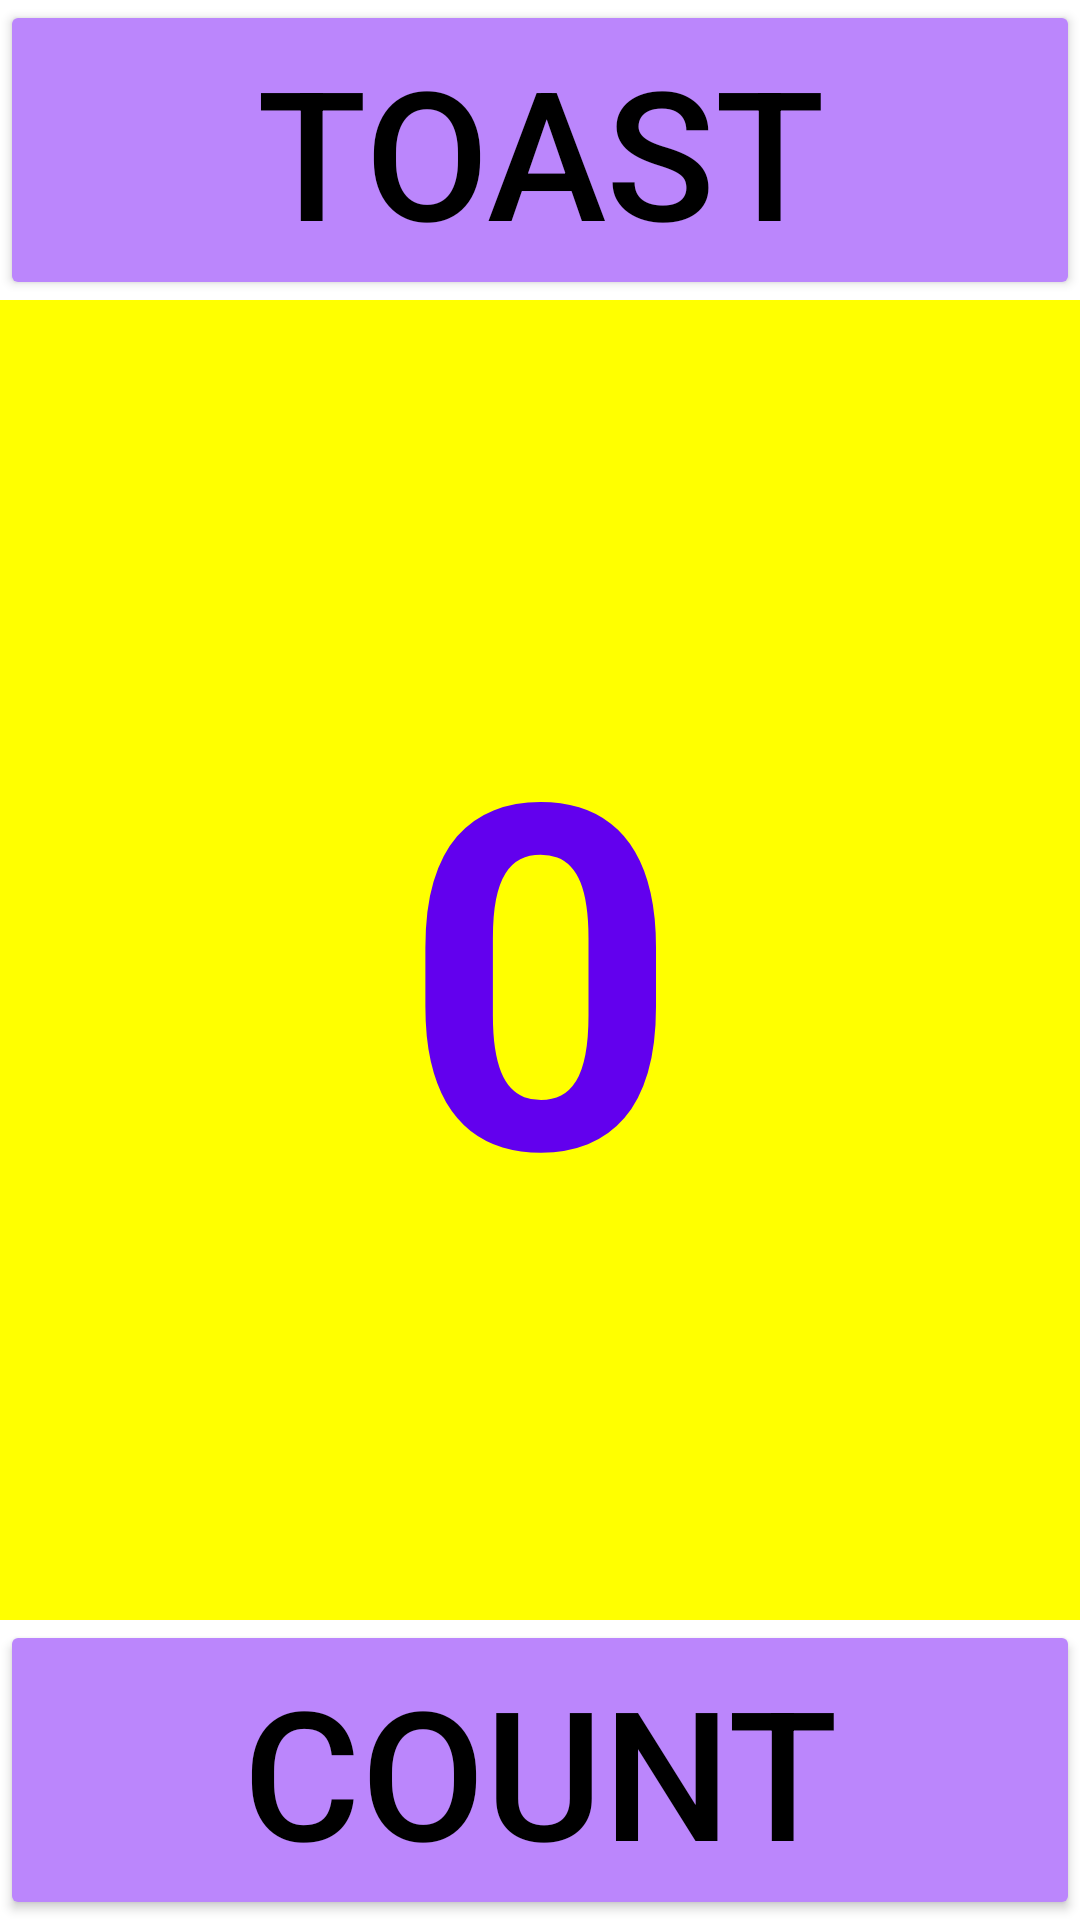

Layout XML and referenced resources for this Android screen:
<!-- AndroidManifest.xml: application theme Theme.CodeLabPractices -->
<!-- res/layout/activity_code_lab1_dot2.xml -->
<?xml version="1.0" encoding="utf-8"?>
<androidx.constraintlayout.widget.ConstraintLayout xmlns:android="http://schemas.android.com/apk/res/android"
    xmlns:app="http://schemas.android.com/apk/res-auto"
    xmlns:tools="http://schemas.android.com/tools"
    android:layout_width="match_parent"
    android:layout_height="match_parent"
    tools:context=".CodeLab1Dot2Activity">

    <TextView
        android:id="@+id/show_count"
        android:layout_width="match_parent"
        android:layout_height="0dp"
        android:layout_below="@+id/button_toast"
        android:layout_alignParentStart="true"
        android:layout_alignParentLeft="true"
        android:background="#FFFF00"
        android:gravity="center"
        android:text="@string/count_initial_value"
        android:textColor="@color/purple_500"
        android:textSize="160sp"
        android:textStyle="bold"
        app:layout_constraintBottom_toTopOf="@+id/button_count"
        app:layout_constraintEnd_toEndOf="parent"
        app:layout_constraintStart_toStartOf="parent"
        app:layout_constraintTop_toBottomOf="@+id/button_toast" />

    <Button
        android:id="@+id/button_count"
        android:layout_width="match_parent"
        android:layout_height="wrap_content"
        android:layout_below="@+id/show_count"
        android:layout_centerHorizontal="true"
        android:backgroundTint="@color/purple_200"
        android:text="@string/button_label_count"
        android:textColor="@android:color/black"
        android:textSize="60sp"
        app:layout_constraintBottom_toBottomOf="parent"
        app:layout_constraintEnd_toEndOf="parent"
        app:layout_constraintStart_toStartOf="parent" />

    <Button
        android:id="@+id/button_toast"
        android:layout_width="match_parent"
        android:layout_height="wrap_content"
        android:backgroundTint="@color/purple_200"
        android:text="@string/button_label_toast"
        android:textColor="@android:color/black"
        android:textSize="60sp"
        app:layout_constraintEnd_toEndOf="parent"
        app:layout_constraintHorizontal_bias="1.0"
        app:layout_constraintStart_toStartOf="parent"
        app:layout_constraintTop_toTopOf="parent" />

</androidx.constraintlayout.widget.ConstraintLayout>
<!-- resources referenced by this layout -->
<resources>
  <color name="purple_200">#FFBB86FC</color>
  <color name="purple_500">#FF6200EE</color>
  <string name="button_label_count">Count</string>
  <string name="button_label_toast">Toast</string>
  <string name="count_initial_value">0</string>
  <style name="Theme.CodeLabPractices" parent="Theme.MaterialComponents.DayNight.DarkActionBar">
          
          <item name="colorPrimary">@color/purple_500</item>
          <item name="colorPrimaryVariant">@color/purple_700</item>
          <item name="colorOnPrimary">@color/white</item>
          
          <item name="colorSecondary">@color/teal_200</item>
          <item name="colorSecondaryVariant">@color/teal_700</item>
          <item name="colorOnSecondary">@color/black</item>
          
          <item name="android:statusBarColor">?attr/colorPrimaryVariant</item>
          
      </style>
  <color name="purple_700">#FF3700B3</color>
  <color name="white">#FFFFFFFF</color>
  <color name="teal_200">#FF03DAC5</color>
  <color name="teal_700">#FF018786</color>
  <color name="black">#FF000000</color>
</resources>
